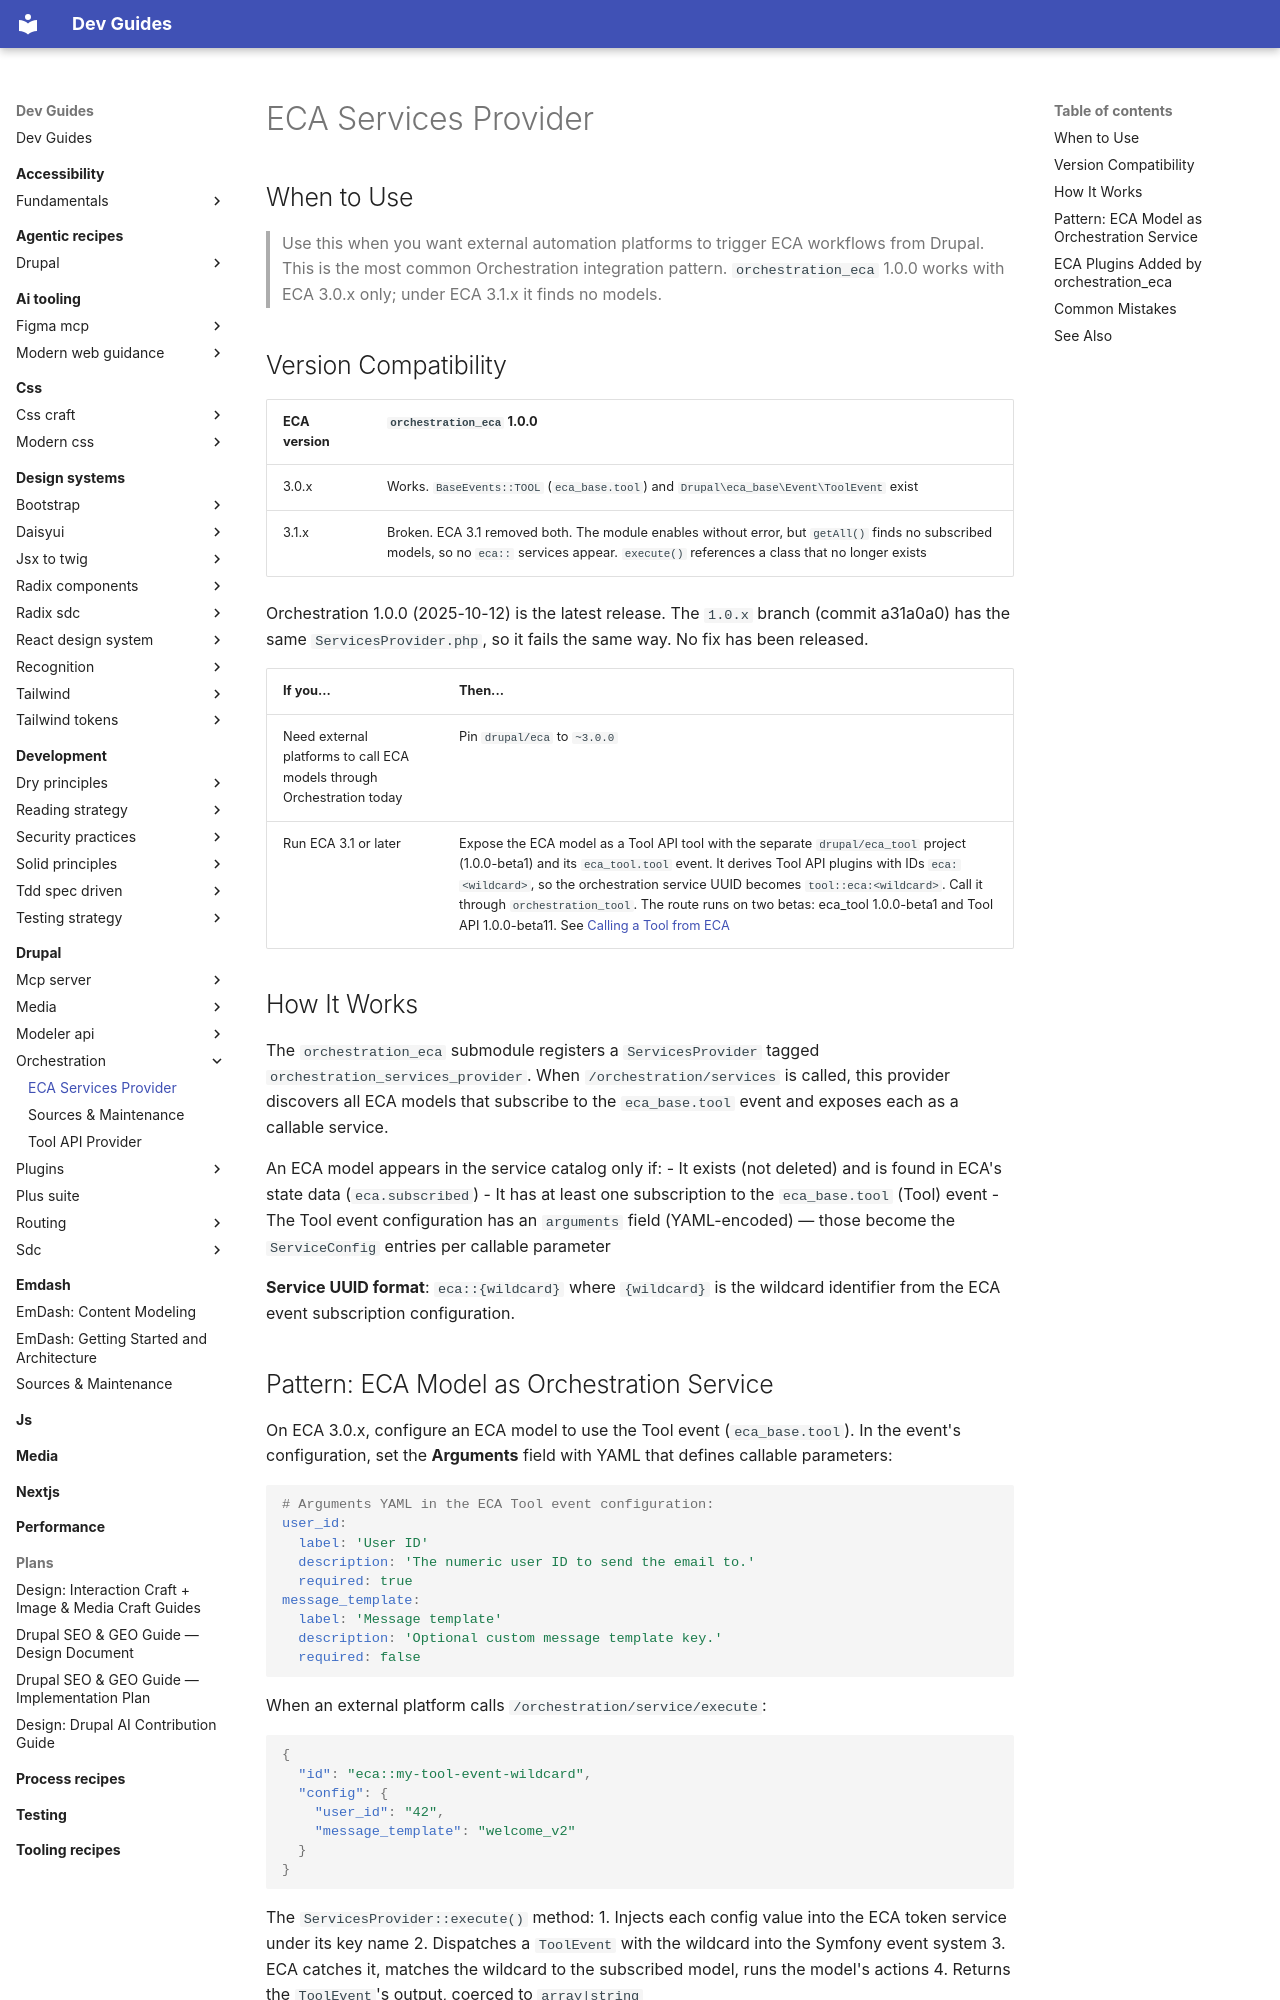

repository: camoa/dev-guides · page: drupal/orchestration/eca-services-provider/index.html · generator: mkdocs

---
description: "Expose ECA models to external platforms via orchestration_eca (ECA 3.0.x only; ECA 3.1 route via Tool API) — Tool event, arguments YAML, poll events, outbound webhook actions"
tldr: "Use orchestration_eca 1.0.0 to expose ECA models as services; it works with ECA 3.0.x only (3.1 removed eca_base.tool, so no models appear). Model needs a Tool event with arguments YAML. UUID: eca::{wildcard}."
drupal_version: "11.x"
---

# ECA Services Provider

## When to Use

> Use this when you want external automation platforms to trigger ECA workflows from Drupal. This is the most common Orchestration integration pattern. `orchestration_eca` 1.0.0 works with ECA 3.0.x only; under ECA 3.1.x it finds no models.

## Version Compatibility

| ECA version | `orchestration_eca` 1.0.0 |
|---|---|
| 3.0.x | Works. `BaseEvents::TOOL` (`eca_base.tool`) and `Drupal\eca_base\Event\ToolEvent` exist |
| 3.1.x | Broken. ECA 3.1 removed both. The module enables without error, but `getAll()` finds no subscribed models, so no `eca::` services appear. `execute()` references a class that no longer exists |

Orchestration 1.0.0 (2025-10-12) is the latest release. The `1.0.x` branch (commit a31a0a0) has the same `ServicesProvider.php`, so it fails the same way. No fix has been released.

| If you... | Then... |
|---|---|
| Need external platforms to call ECA models through Orchestration today | Pin `drupal/eca` to `~3.0.0` |
| Run ECA 3.1 or later | Expose the ECA model as a Tool API tool with the separate `drupal/eca_tool` project (1.0.0-beta1) and its `eca_tool.tool` event. It derives Tool API plugins with IDs `eca:<wildcard>`, so the orchestration service UUID becomes `tool::eca:<wildcard>`. Call it through `orchestration_tool`. The route runs on two betas: eca_tool 1.0.0-beta1 and Tool API 1.0.0-beta11. See [Calling a Tool from ECA](../tool-api/calling-a-tool-from-eca.md) |

## How It Works

The `orchestration_eca` submodule registers a `ServicesProvider` tagged `orchestration_services_provider`. When `/orchestration/services` is called, this provider discovers all ECA models that subscribe to the `eca_base.tool` event and exposes each as a callable service.

An ECA model appears in the service catalog only if:
- It exists (not deleted) and is found in ECA's state data (`eca.subscribed`)
- It has at least one subscription to the `eca_base.tool` (Tool) event
- The Tool event configuration has an `arguments` field (YAML-encoded) — those become the `ServiceConfig` entries per callable parameter

**Service UUID format**: `eca::{wildcard}` where `{wildcard}` is the wildcard identifier from the ECA event subscription configuration.
